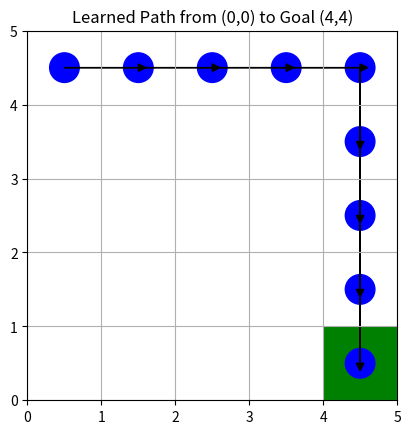

This figure's Python source:
import numpy as np
import matplotlib.pyplot as plt
import matplotlib.patches as patches
import time
import random

# Environment
grid_size = 5
actions = ['up', 'down', 'left', 'right']
action_map = {
    'up': (-1, 0),
    'down': (1, 0),
    'left': (0, -1),
    'right': (0, 1)
}
goal = (4, 4)

# Q-table: (row, col, action)
Q = np.zeros((grid_size, grid_size, len(actions)))

# Hyperparameters
alpha = 0.1
gamma = 0.9
epsilon = 0.2
episodes = 500

def choose_action(state):
    if random.random() < epsilon:
        return random.randint(0, len(actions)-1)
    return np.argmax(Q[state[0], state[1]])

def take_action(state, action_idx):
    action = actions[action_idx]
    move = action_map[action]
    new_row = max(0, min(grid_size - 1, state[0] + move[0]))
    new_col = max(0, min(grid_size - 1, state[1] + move[1]))
    next_state = (new_row, new_col)
    reward = 1 if next_state == goal else 0
    return next_state, reward

# Q-learning training
for ep in range(episodes):
    state = (0, 0)
    while state != goal:
        action = choose_action(state)
        next_state, reward = take_action(state, action)
        best_next_action = np.max(Q[next_state[0], next_state[1]])
        Q[state[0], state[1], action] += alpha * (reward + gamma * best_next_action - Q[state[0], state[1], action])
        state = next_state

# Visualization function
def visualize_path(Q):
    state = (0, 0)
    path = [state]
    while state != goal:
        action = np.argmax(Q[state[0], state[1]])
        next_state, _ = take_action(state, action)
        if next_state == state:
            break  # prevent infinite loop if stuck
        path.append(next_state)
        state = next_state
    return path

def draw_grid(path):
    fig, ax = plt.subplots()
    ax.set_xlim(0, grid_size)
    ax.set_ylim(0, grid_size)
    ax.set_xticks(np.arange(0, grid_size+1))
    ax.set_yticks(np.arange(0, grid_size+1))
    ax.grid(True)

    # Draw goal
    ax.add_patch(patches.Rectangle((goal[1], grid_size - 1 - goal[0]), 1, 1, facecolor='green'))

    # Draw path
    for idx, (r, c) in enumerate(path):
        ax.add_patch(patches.Circle((c + 0.5, grid_size - 1 - r + 0.5), 0.2, color='blue'))
        if idx > 0:
            prev = path[idx - 1]
            dx = c - prev[1]
            dy = prev[0] - r
            ax.arrow(prev[1] + 0.5, grid_size - 1 - prev[0] + 0.5, dx, dy,
                     head_width=0.1, head_length=0.1, fc='black', ec='black')

    plt.title("Learned Path from (0,0) to Goal (4,4)")
    plt.gca().set_aspect('equal', adjustable='box')
    plt.show()

# Show result
path = visualize_path(Q)
draw_grid(path)